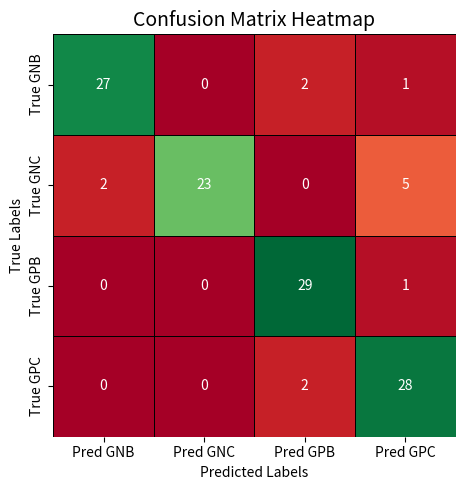

This chart was generated by the following Python code:
import seaborn as sns
import matplotlib.pyplot as plt
import pandas as pd

# Define the confusion matrix data
data = [
    [27, 0, 2, 1],
    [2, 23, 0, 5],
    [0, 0, 29, 1],
    [0, 0, 2, 28]
]

# Define labels
labels_true = ['True GNB', 'True GNC', 'True GPB', 'True GPC']
labels_pred = ['Pred GNB', 'Pred GNC', 'Pred GPB', 'Pred GPC']

# Create DataFrame
df_cm = pd.DataFrame(data, index=labels_true, columns=labels_pred)

# Plot the heatmap
plt.figure(figsize=(8, 5))
sns.heatmap(df_cm, annot=True, fmt='d', cmap='RdYlGn', cbar=False,
            linewidths=0.5, linecolor='black', square=True)

plt.title("Confusion Matrix Heatmap", fontsize=14)
plt.xlabel("Predicted Labels")
plt.ylabel("True Labels")
plt.tight_layout()
plt.show()
